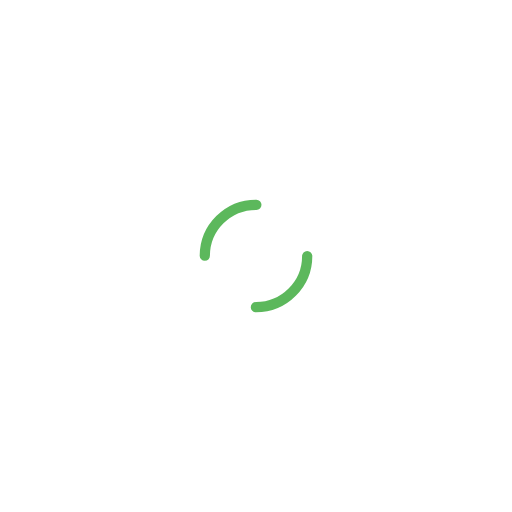
t = 0.00 s
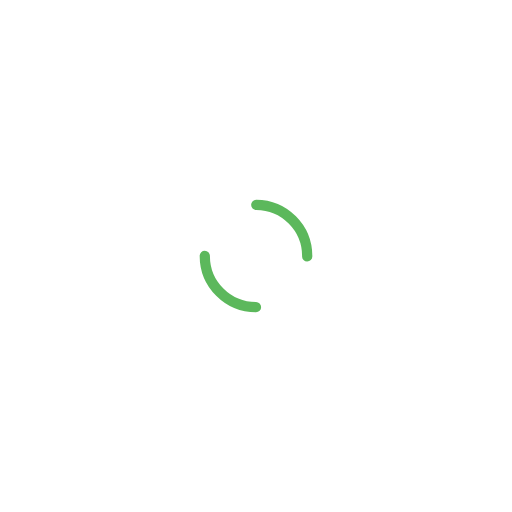
t = 0.25 s
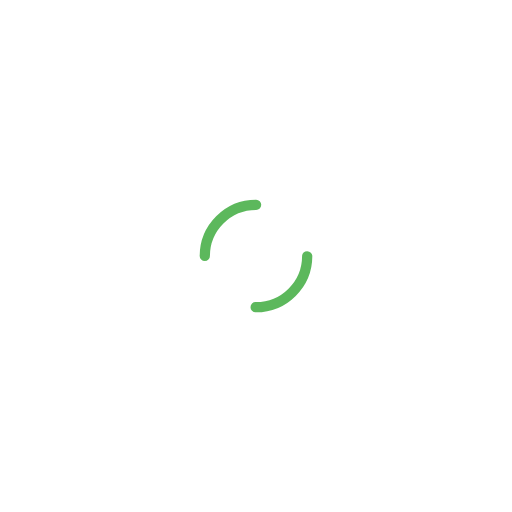
t = 0.50 s
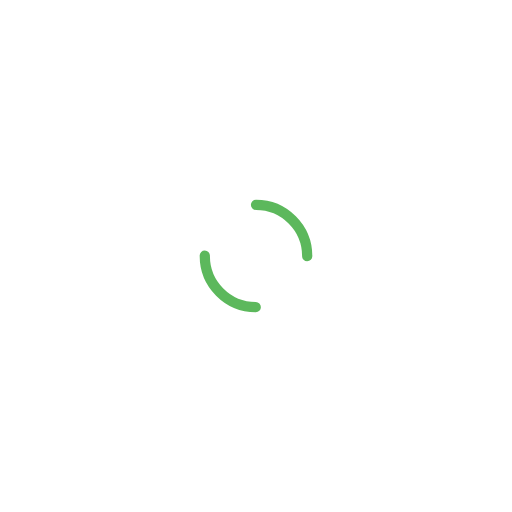
t = 0.75 s

The animated SVG that drew these frames (rendered in a browser with its animation timeline set to each time). Animation: 1 SMIL element (animateTransform=1); one cycle of 1.00 s, repeats indefinitely.

<svg width="200px" height="200px" xmlns="http://www.w3.org/2000/svg" viewBox="0 0 100 100" preserveAspectRatio="xMidYMid" class="lds-dual-ring" style="animation-play-state: running; animation-delay: 0s; background: none;">
    <circle cx="50" cy="50" ng-attr-r="{{config.radius}}" ng-attr-stroke-width="{{config.width}}" ng-attr-stroke="{{config.stroke}}" ng-attr-stroke-dasharray="{{config.dasharray}}" fill="none" stroke-linecap="round" r="10" stroke-width="2" stroke="#5cb85c" stroke-dasharray="15.707963267948966 15.707963267948966" transform="rotate(258 50 50)" style="animation-play-state: running; animation-delay: 0s;">
      <animateTransform attributeName="transform" type="rotate" calcMode="linear" values="0 50 50;360 50 50" keyTimes="0;1" dur="1s" begin="0s" repeatCount="indefinite" style="animation-play-state: running; animation-delay: 0s;"></animateTransform>
    </circle>
  </svg>
